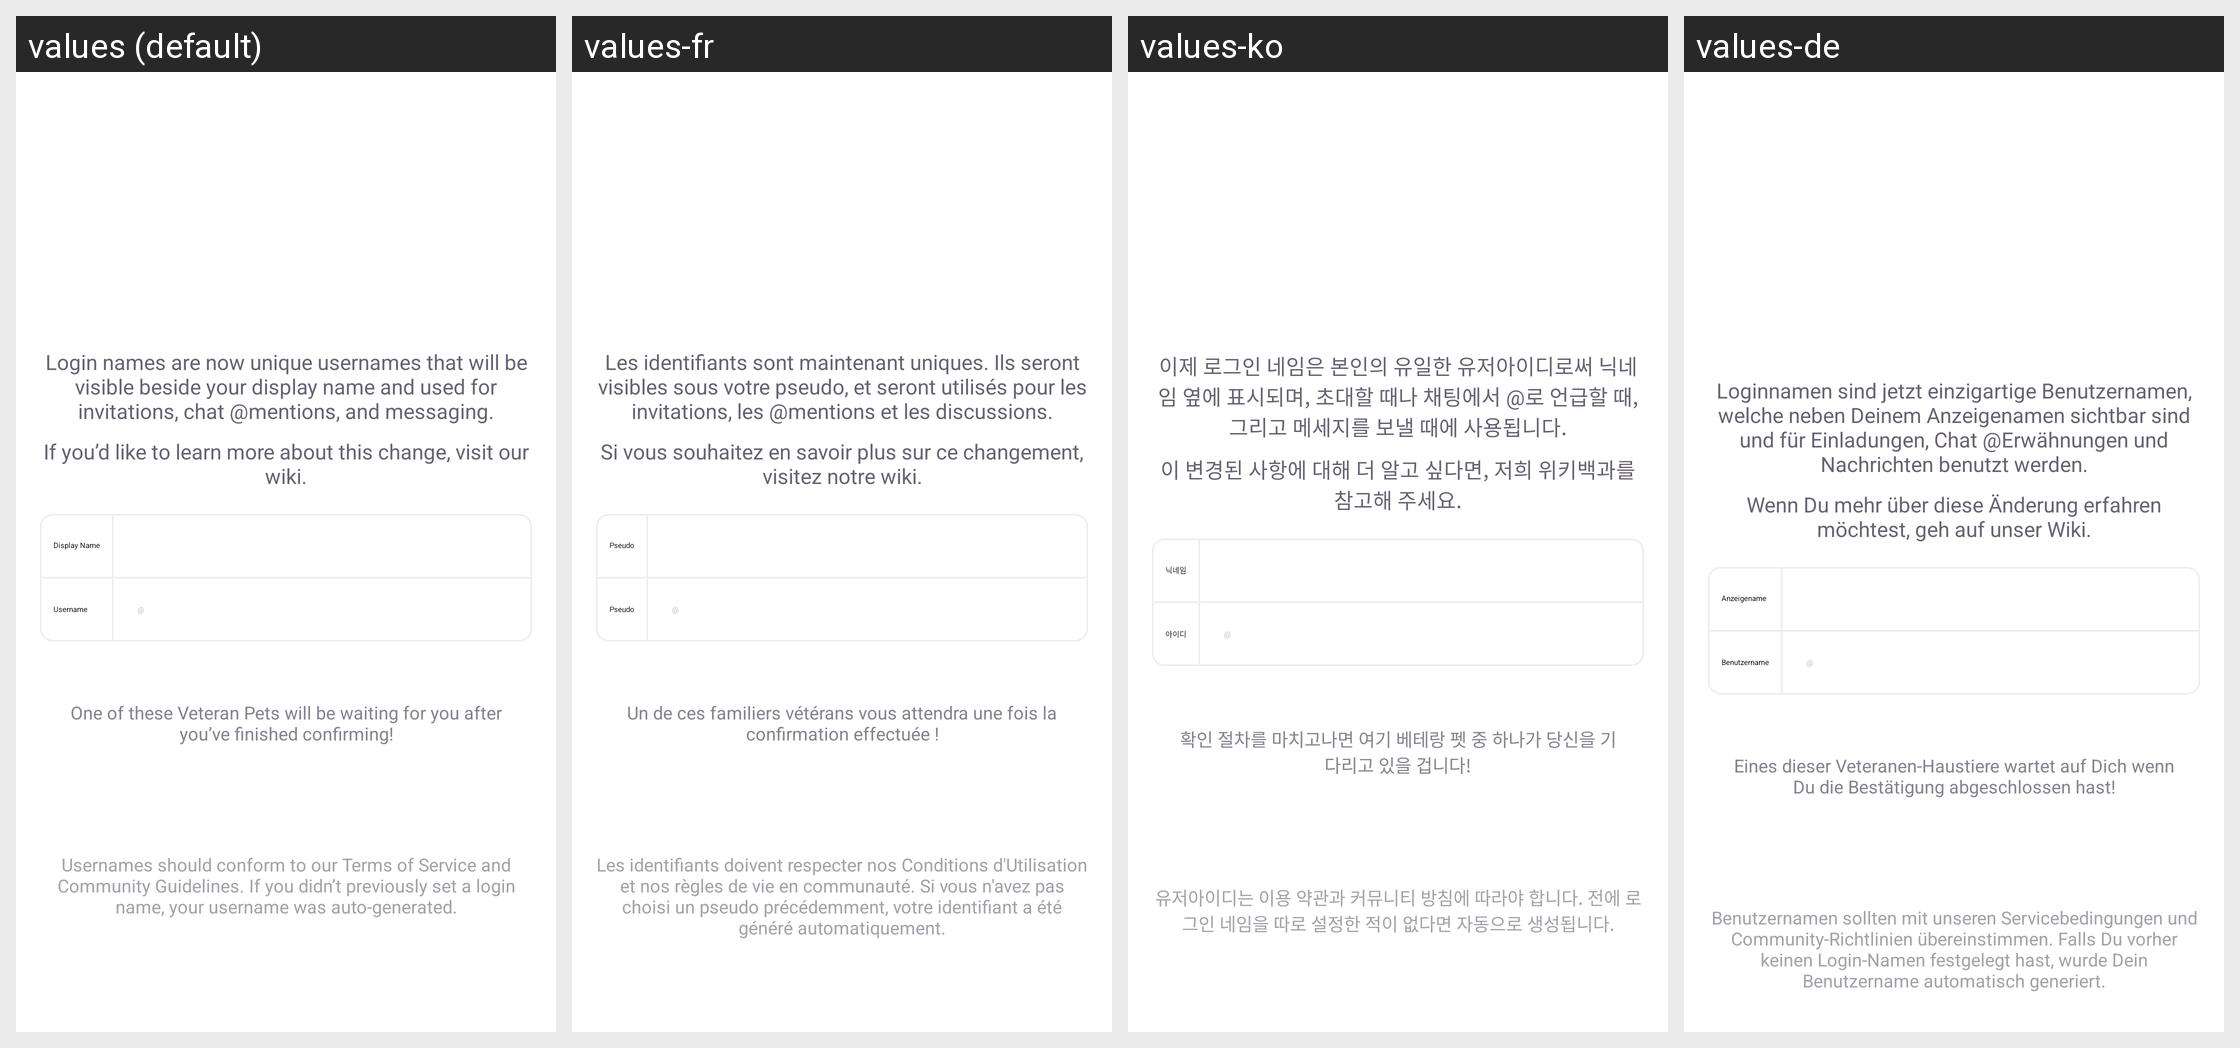

The Android screen above is rendered under several locales of the same app. Produce the string resources it draws, with the default and per-locale values.
Android screen res/layout/activity_verify_username.xml rendered under 4 locales, left to right: values (default), values-fr, values-ko, values-de. Device: Nexus 5 (rendered at 1080×1920; each locale shown at half size, 540×960, under a caption strip naming it); theme MainAppTheme.
Other locales in the repository, not shown: values-bg, values-en-rGB, values-es, values-hr, values-hr-rHR, values-in, values-it, values-iw, values-ja, values-lt, values-nl, values-pl, values-pt, values-pt-rBR, values-pt-rPT, values-ru, values-tr, values-uk, values-zh, values-zh-rTW.
Strings drawn on this screen, with the default value and each locale's value (text and hints the layout hard-codes, and strings that could not be matched under every locale, appear in the picture but are not listed):

usernamePromptBody
  values: Login names are now unique usernames that will be visible beside your display name and used for invitations, chat @mentions, and messaging.
  values-fr: Les identifiants sont maintenant uniques. Ils seront visibles sous votre pseudo, et seront utilisés pour les invitations, les @mentions et les discussions.
  values-ko: 이제 로그인 네임은 본인의 유일한 유저아이디로써 닉네임 옆에 표시되며, 초대할 때나 채팅에서 @로 언급할 때, 그리고 메세지를 보낼 때에 사용됩니다.
  values-de: Loginnamen sind jetzt einzigartige Benutzernamen, welche neben Deinem Anzeigenamen sichtbar sind und für Einladungen, Chat @Erwähnungen und Nachrichten benutzt werden.

usernamePromptWiki
  values: If you’d like to learn more about this change, visit our wiki.
  values-fr: Si vous souhaitez en savoir plus sur ce changement, visitez notre wiki.
  values-ko: 이 변경된 사항에 대해 더 알고 싶다면, 저희 위키백과를 참고해 주세요.
  values-de: Wenn Du mehr über diese Änderung erfahren möchtest, geh auf unser Wiki.

display_name
  values: Display Name
  values-fr: Pseudo
  values-ko: 닉네임
  values-de: Anzeigename

username
  values: Username
  values-fr: Pseudo
  values-ko: 아이디
  values-de: Benutzername

verification_pet
  values: One of these Veteran Pets will be waiting for you after you’ve finished confirming!
  values-fr: Un de ces familiers vétérans vous attendra une fois la confirmation effectuée !
  values-ko: 확인 절차를 마치고나면 여기 베테랑 펫 중 하나가 당신을 기다리고 있을 겁니다!
  values-de: Eines dieser Veteranen-Haustiere wartet auf Dich wenn Du die Bestätigung abgeschlossen hast!

usernamePromptDisclaimer
  values: Usernames should conform to our Terms of Service and Community Guidelines. If you didn’t previously set a login name, your username was auto-generated.
  values-fr: Les identifiants doivent respecter nos Conditions d'Utilisation et nos règles de vie en communauté. Si vous n'avez pas choisi un pseudo précédemment, votre identifiant a été généré automatiquement.
  values-ko: 유저아이디는 이용 약관과 커뮤니티 방침에 따라야 합니다. 전에 로그인 네임을 따로 설정한 적이 없다면 자동으로 생성됩니다.
  values-de: Benutzernamen sollten mit unseren Servicebedingungen und Community-Richtlinien übereinstimmen. Falls Du vorher keinen Login-Namen festgelegt hast, wurde Dein Benutzername automatisch generiert.
